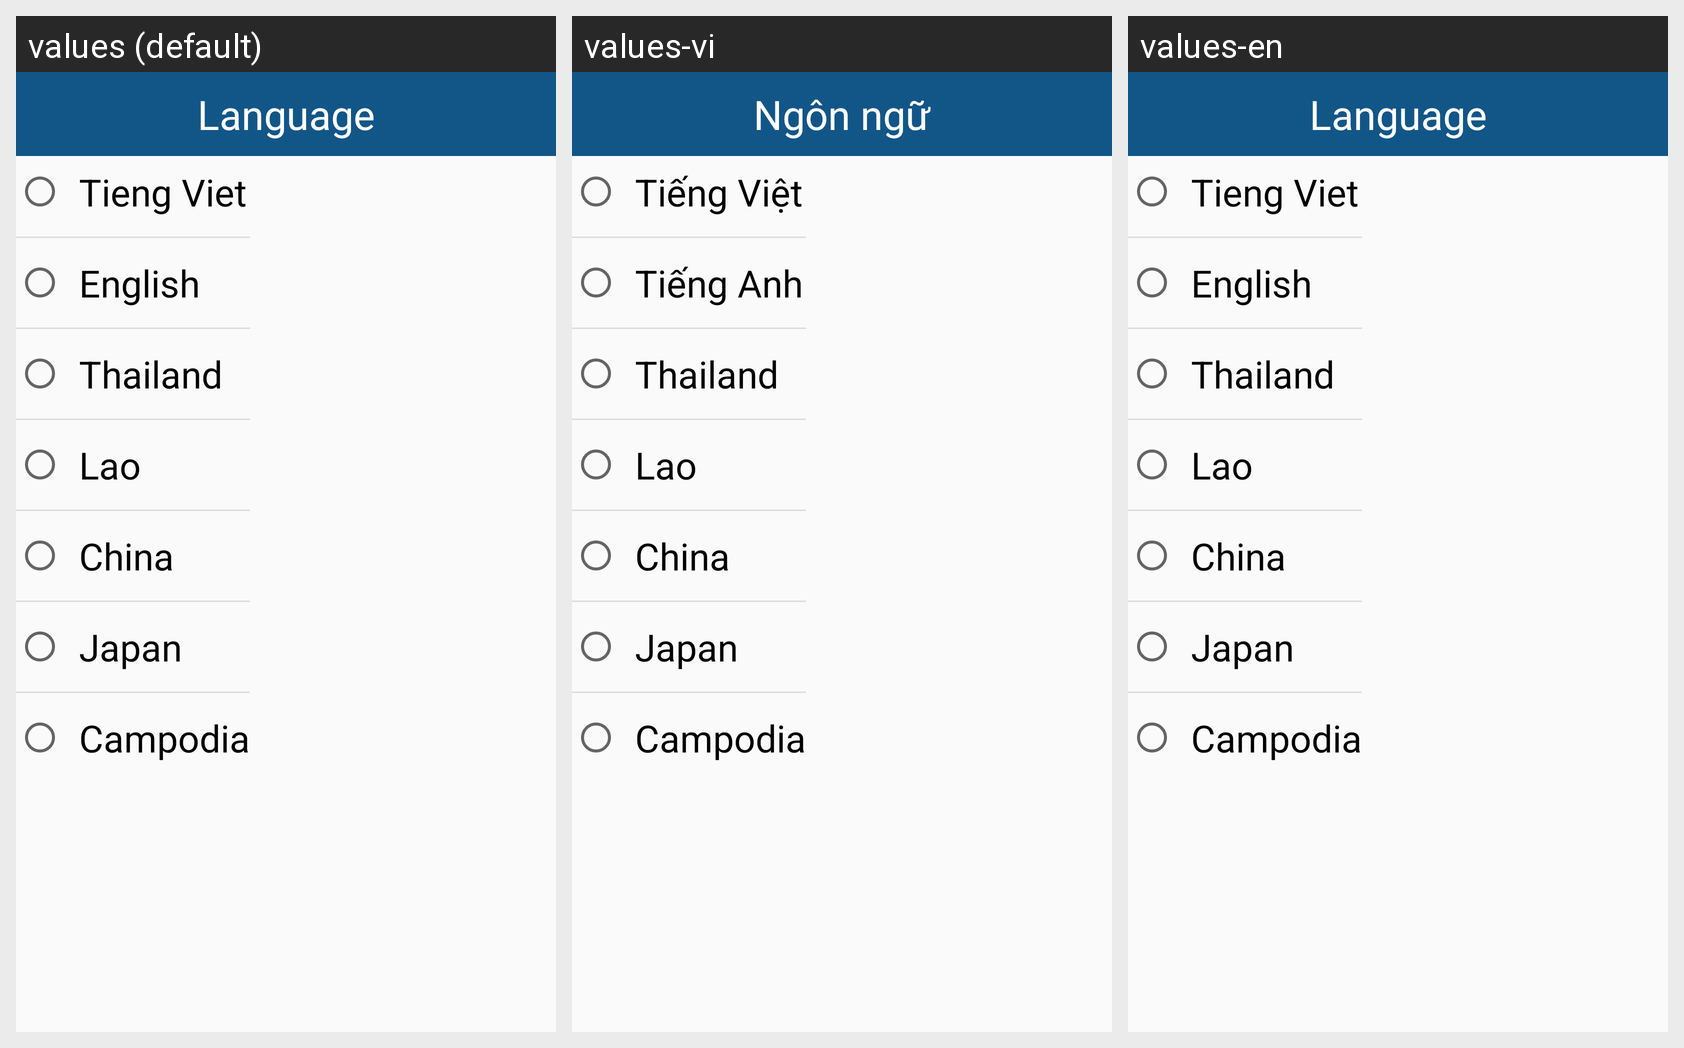

This grid shows one Android layout under several languages. Give, for every string resource on the screen, its name, the default text and each shown locale's text.
Android screen res/layout/activity_language.xml rendered under 3 locales, left to right: values (default), values-vi, values-en. Device: Nexus 5 (rendered at 1080×1920; each locale shown at half size, 540×960, under a caption strip naming it); theme MyMaterialTheme.
Strings drawn on this screen, with the default value and each locale's value (text and hints the layout hard-codes, and strings that could not be matched under every locale, appear in the picture but are not listed):

language
  values: Language
  values-vi: Ngôn ngữ
  values-en: Language

tiengviet
  values: Tieng Viet
  values-vi: Tiếng Việt
  values-en: Tieng Viet

english
  values: English
  values-vi: Tiếng Anh
  values-en: English
